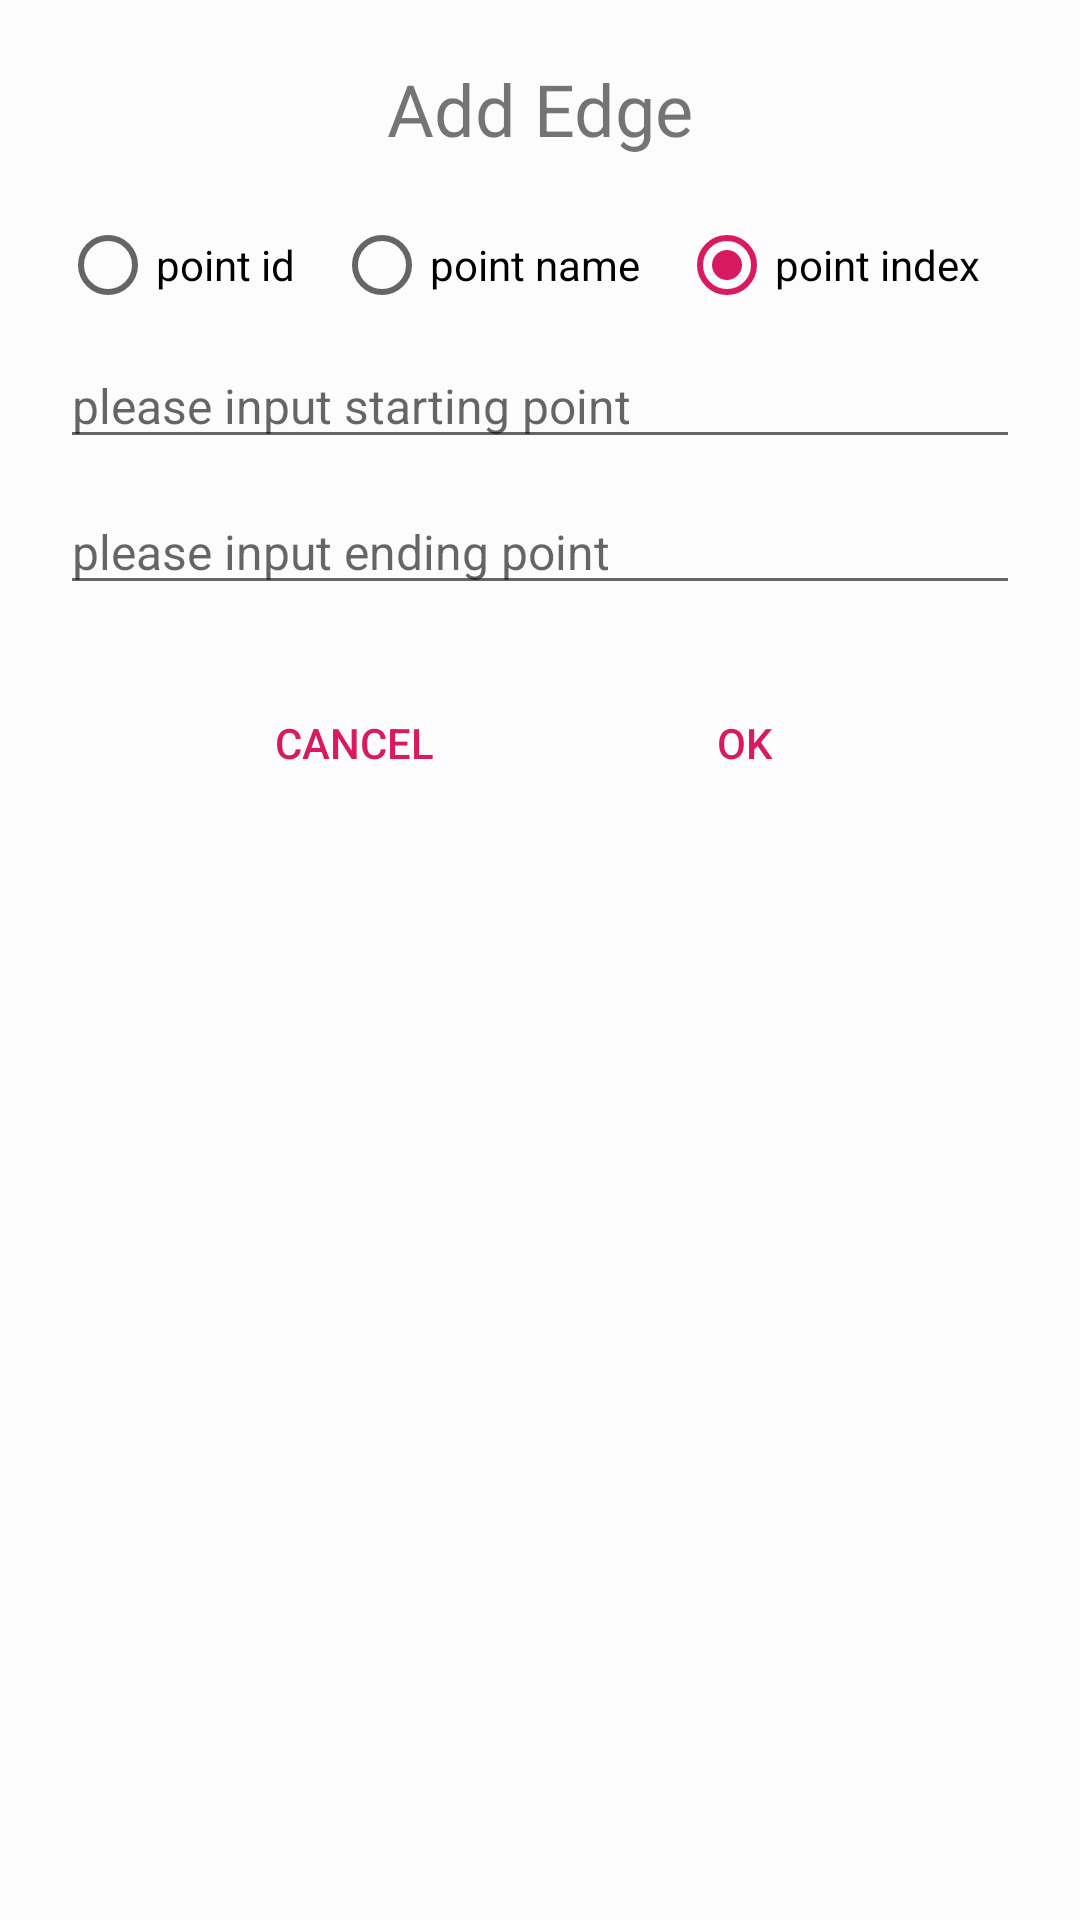

The Android layout XML behind this screen, and the referenced resources:
<!-- AndroidManifest.xml: application theme AppTheme -->
<!-- res/layout/fragment_add_edge.xml -->
<?xml version="1.0" encoding="utf-8"?>
<ScrollView xmlns:android="http://schemas.android.com/apk/res/android"
    xmlns:app="http://schemas.android.com/apk/res-auto"
    android:layout_width="match_parent"
    android:layout_height="match_parent"
    android:background="@color/half_white">

    <LinearLayout
        android:id="@+id/true_container"
        android:layout_width="match_parent"
        android:layout_height="wrap_content"
        android:orientation="vertical"
        android:padding="20dp">

        <TextView
            android:id="@+id/title"
            android:layout_width="match_parent"
            android:layout_height="wrap_content"
            android:gravity="center_horizontal"
            android:text="@string/add_edge"
            android:textSize="24sp" />

        <RadioGroup
            android:id="@+id/point_choice"
            android:layout_width="match_parent"
            android:layout_height="wrap_content"
            android:layout_marginTop="20dp"
            android:orientation="horizontal">

            <RadioButton
                android:id="@+id/point_id"
                android:layout_width="wrap_content"
                android:layout_height="wrap_content"
                android:layout_weight="1"
                android:text="@string/point_id" />

            <RadioButton
                android:id="@+id/point_name"
                android:layout_width="wrap_content"
                android:layout_height="wrap_content"
                android:layout_weight="1"
                android:checked="true"
                android:text="@string/point_name" />

            <RadioButton
                android:id="@+id/point_index"
                android:layout_width="wrap_content"
                android:layout_height="wrap_content"
                android:layout_weight="1"
                android:checked="true"
                android:text="@string/point_index" />
        </RadioGroup>

        <EditText
            android:id="@+id/add_start_point"
            android:layout_width="match_parent"
            android:layout_height="wrap_content"
            android:layout_marginTop="10dp"
            android:hint="@string/please_input_starting_point"
            android:importantForAutofill="no"
            android:inputType="text"
            android:textSize="16sp" />

        <EditText
            android:id="@+id/add_end_point"
            android:layout_width="match_parent"
            android:layout_height="wrap_content"
            android:layout_marginTop="10dp"
            android:hint="@string/please_input_ending_point"
            android:importantForAutofill="no"
            android:inputType="text"
            android:textSize="16sp" />

        <androidx.constraintlayout.widget.ConstraintLayout
            android:layout_width="match_parent"
            android:layout_height="60dp"
            android:layout_marginTop="10dp">

            <Button
                android:id="@+id/cancel"
                style="?android:attr/buttonBarButtonStyle"
                android:layout_width="wrap_content"
                android:layout_height="wrap_content"
                android:text="@android:string/cancel"
                app:layout_constraintBottom_toBottomOf="parent"
                app:layout_constraintLeft_toLeftOf="parent"
                app:layout_constraintRight_toLeftOf="@id/ok" />

            <Button
                android:id="@+id/ok"
                style="?android:attr/buttonBarButtonStyle"
                android:layout_width="wrap_content"
                android:layout_height="wrap_content"
                android:text="@android:string/ok"
                app:layout_constraintBottom_toBottomOf="parent"
                app:layout_constraintLeft_toRightOf="@id/cancel"
                app:layout_constraintRight_toRightOf="parent" />
        </androidx.constraintlayout.widget.ConstraintLayout>
    </LinearLayout>
</ScrollView>
<!-- resources referenced by this layout -->
<resources>
  <color name="half_white">#88FFFFFF</color>
  <string name="add_edge">Add Edge</string>
  <string name="please_input_ending_point">please input ending point</string>
  <string name="please_input_starting_point">please input starting point</string>
  <string name="point_id">point id</string>
  <string name="point_index">point index</string>
  <string name="point_name">point name</string>
  <style name="AppTheme" parent="Theme.AppCompat.Light.DarkActionBar">
          
          <item name="colorPrimary">@color/colorPrimary</item>
          <item name="colorPrimaryDark">@color/colorPrimaryDark</item>
          <item name="colorAccent">@color/colorAccent</item>
      </style>
  <color name="colorPrimary">#008577</color>
  <color name="colorPrimaryDark">#00574B</color>
  <color name="colorAccent">#D81B60</color>
</resources>
